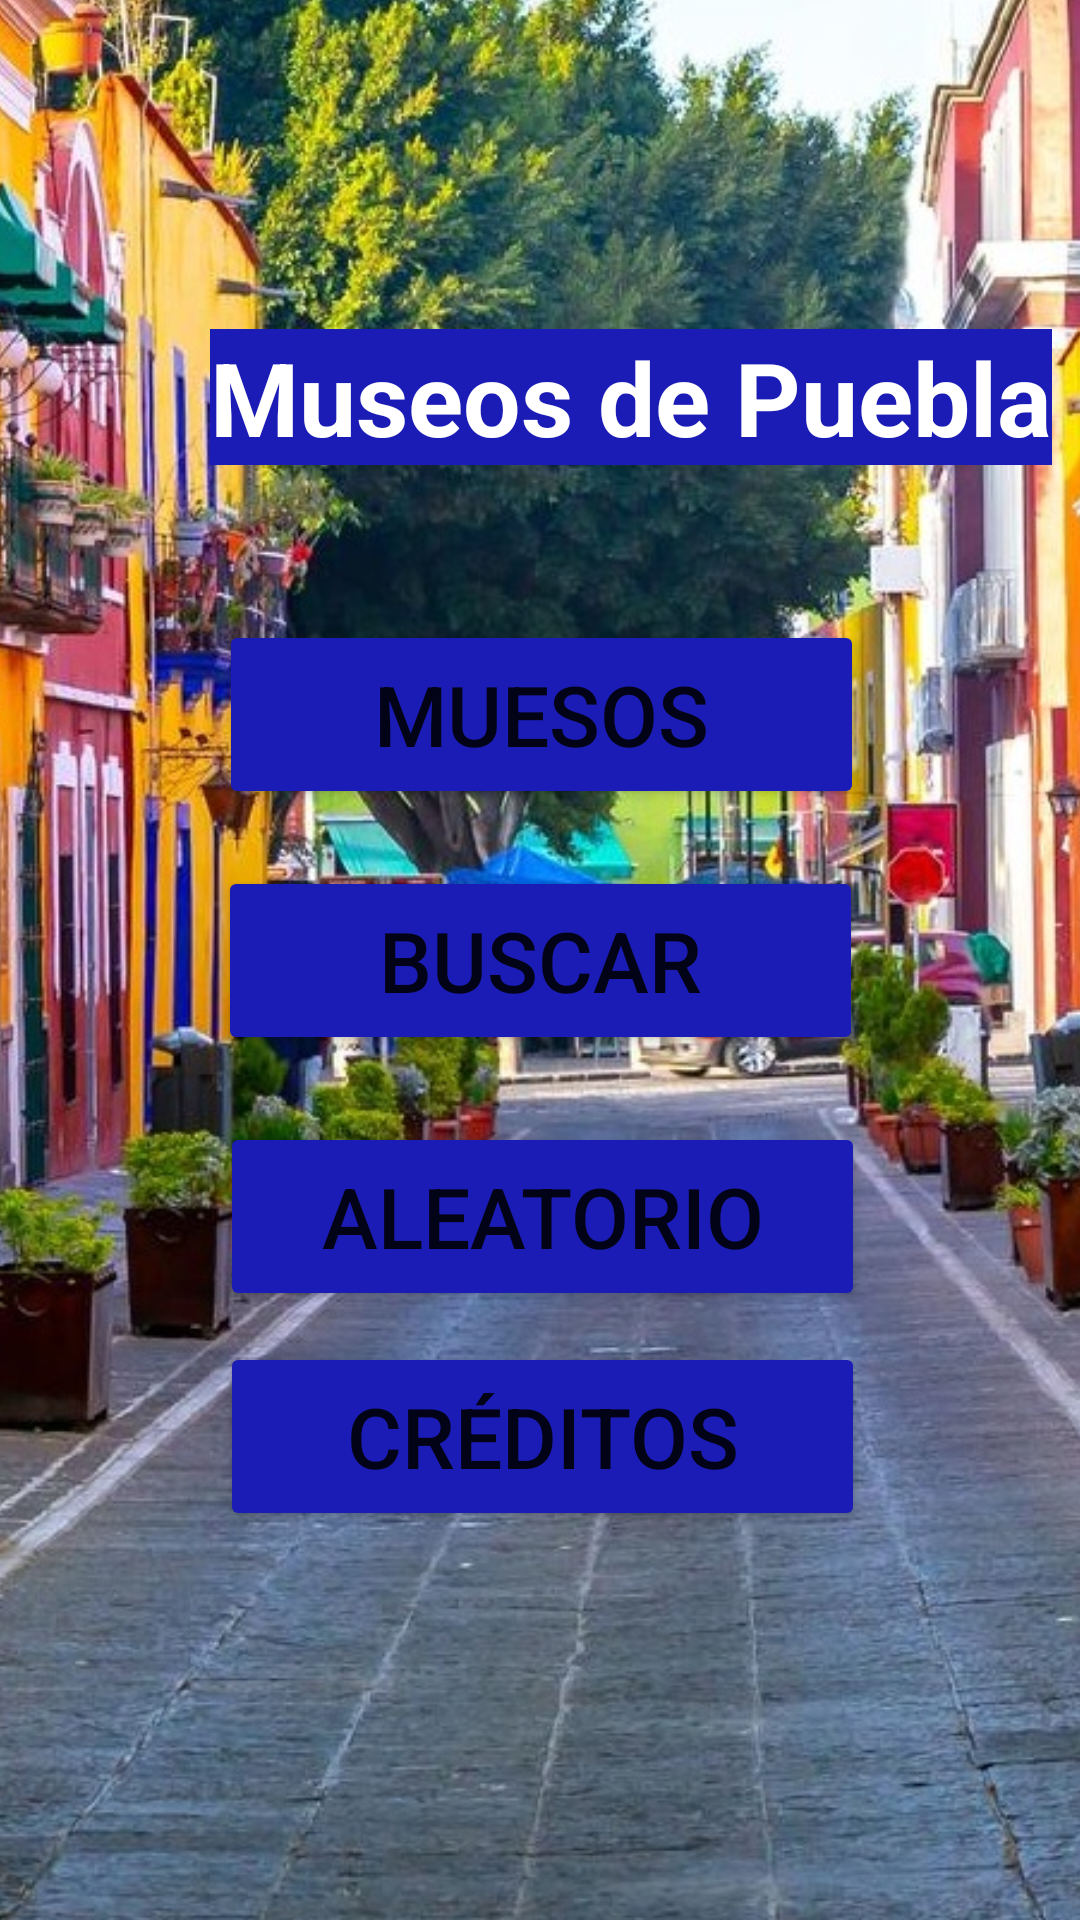

The Android layout XML behind this screen, and the referenced resources:
<!-- AndroidManifest.xml: application theme Theme.MuseosDePuebla -->
<!-- res/layout/activity_menu.xml -->
<?xml version="1.0" encoding="utf-8"?>
<androidx.constraintlayout.widget.ConstraintLayout xmlns:android="http://schemas.android.com/apk/res/android"
    xmlns:app="http://schemas.android.com/apk/res-auto"
    xmlns:tools="http://schemas.android.com/tools"
    android:layout_width="match_parent"
    android:layout_height="match_parent"
    android:background="@color/azul"
    tools:context=".Menu">

    <Button
        android:id="@+id/btnMuseos"
        android:layout_width="215dp"
        android:layout_height="63dp"
        android:backgroundTint="@color/azul"
        android:text="@string/museos"
        android:textSize="28sp"
        app:layout_constraintBottom_toBottomOf="parent"
        app:layout_constraintEnd_toEndOf="parent"
        app:layout_constraintHorizontal_bias="0.503"
        app:layout_constraintStart_toStartOf="parent"
        app:layout_constraintTop_toTopOf="parent"
        app:layout_constraintVertical_bias="0.358" />

    <Button
        android:id="@+id/btnBuscar"
        android:layout_width="215dp"
        android:layout_height="63dp"
        android:backgroundTint="@color/azul"
        android:text="@string/buscar"
        android:textSize="28sp"
        app:layout_constraintBottom_toBottomOf="parent"
        app:layout_constraintEnd_toEndOf="parent"
        app:layout_constraintStart_toStartOf="parent"
        app:layout_constraintTop_toTopOf="parent" />

    <Button
        android:id="@+id/btnCreditos"
        android:layout_width="215dp"
        android:layout_height="63dp"
        android:backgroundTint="@color/azul"
        android:text="@string/creditos"
        android:textSize="28sp"
        app:layout_constraintBottom_toBottomOf="parent"
        app:layout_constraintEnd_toEndOf="parent"
        app:layout_constraintHorizontal_bias="0.505"
        app:layout_constraintStart_toStartOf="parent"
        app:layout_constraintTop_toTopOf="parent"
        app:layout_constraintVertical_bias="0.775" />

    <ImageView
        android:id="@+id/imageView3"
        android:layout_width="482dp"
        android:layout_height="801dp"
        android:layout_marginTop="59dp"
        app:layout_constraintBottom_toBottomOf="parent"
        app:layout_constraintEnd_toEndOf="parent"
        app:layout_constraintHorizontal_bias="0.507"
        app:layout_constraintStart_toStartOf="parent"
        app:layout_constraintTop_toTopOf="parent"
        app:layout_constraintVertical_bias="0.976"
        app:srcCompat="@drawable/menu" />

    <TextView
        android:id="@+id/txtAppname"
        android:layout_width="wrap_content"
        android:layout_height="wrap_content"
        android:background="@color/azul"
        android:text="@string/app_name"
        android:textColor="@color/white"
        android:textSize="34sp"
        android:textStyle="bold"
        app:layout_constraintBottom_toBottomOf="@+id/imageView3"
        app:layout_constraintEnd_toEndOf="@+id/imageView3"
        app:layout_constraintStart_toStartOf="parent"
        app:layout_constraintTop_toTopOf="parent"
        app:layout_constraintVertical_bias="0.183" />

    <Button
        android:id="@+id/btnAleatorio"
        android:layout_width="215dp"
        android:layout_height="63dp"
        android:backgroundTint="@color/azul"
        android:text="@string/aleatorio"
        android:textSize="28sp"
        app:layout_constraintBottom_toBottomOf="@+id/imageView3"
        app:layout_constraintEnd_toEndOf="parent"
        app:layout_constraintHorizontal_bias="0.505"
        app:layout_constraintStart_toStartOf="parent"
        app:layout_constraintTop_toTopOf="parent"
        app:layout_constraintVertical_bias="0.642" />

</androidx.constraintlayout.widget.ConstraintLayout>
<!-- resources referenced by this layout -->
<resources>
  <color name="azul">#1b1cb5</color>
  <color name="white">#FFFFFFFF</color>
  <!-- drawable menu: jpg bitmap (drawable, 272066 bytes) -->
  <string name="aleatorio">Aleatorio</string>
  <string name="app_name">Museos de Puebla</string>
  <string name="buscar">Buscar</string>
  <string name="creditos">Créditos</string>
  <string name="museos">Muesos</string>
  <style name="Theme.MuseosDePuebla" parent="Theme.MaterialComponents.DayNight.DarkActionBar">
          
          <item name="colorPrimary">@color/purple_500</item>
          <item name="colorPrimaryVariant">@color/purple_700</item>
          <item name="colorOnPrimary">@color/white</item>
          
          <item name="colorSecondary">@color/teal_200</item>
          <item name="colorSecondaryVariant">@color/teal_700</item>
          <item name="colorOnSecondary">@color/black</item>
          
          <item name="android:statusBarColor">?attr/colorPrimaryVariant</item>
          
      </style>
  <color name="purple_500">#FF6200EE</color>
  <color name="purple_700">#FF3700B3</color>
  <color name="teal_200">#FF03DAC5</color>
  <color name="teal_700">#FF018786</color>
  <color name="black">#FF000000</color>
</resources>
